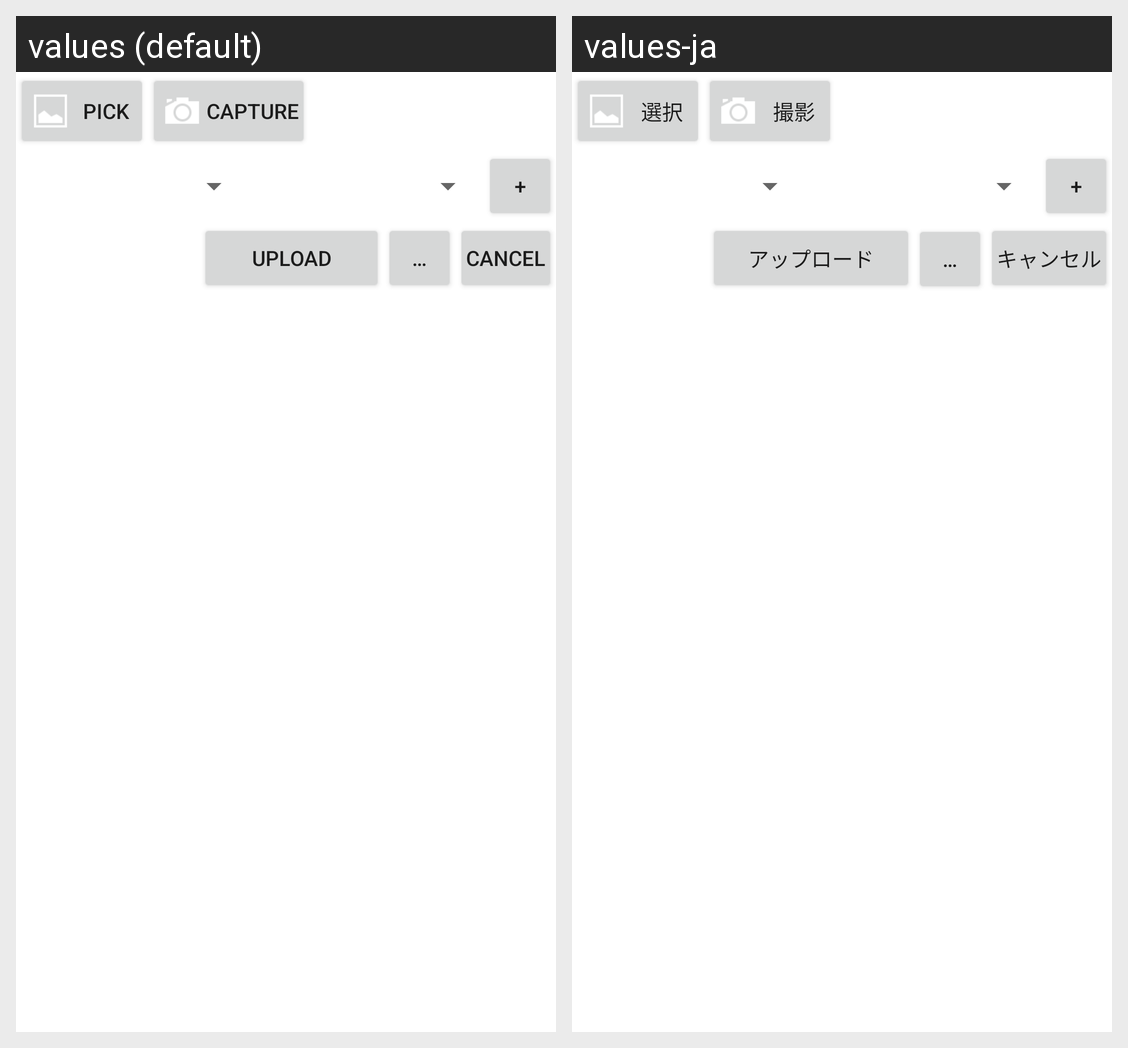

Locale-by-locale string values for the Android screen shown in this grid:
Android screen res/layout/inc_multiple_bottom.xml rendered under 2 locales, left to right: values (default), values-ja. Device: Nexus 5 (rendered at 1080×1920; each locale shown at half size, 540×960, under a caption strip naming it); theme Theme.MaterialComponents.DayNight.NoActionBar.
Strings drawn on this screen, with the default value and each locale's value (text and hints the layout hard-codes, and strings that could not be matched under every locale, appear in the picture but are not listed):

picker
  values: pick
  values-ja: 選択

capture
  values: capture
  values-ja: 撮影

plus
  values: +
  values-ja: +

upload
  values: upload
  values-ja: アップロード

dash3
  values: …
  values-ja: …

cancel
  values: cancel
  values-ja: キャンセル
